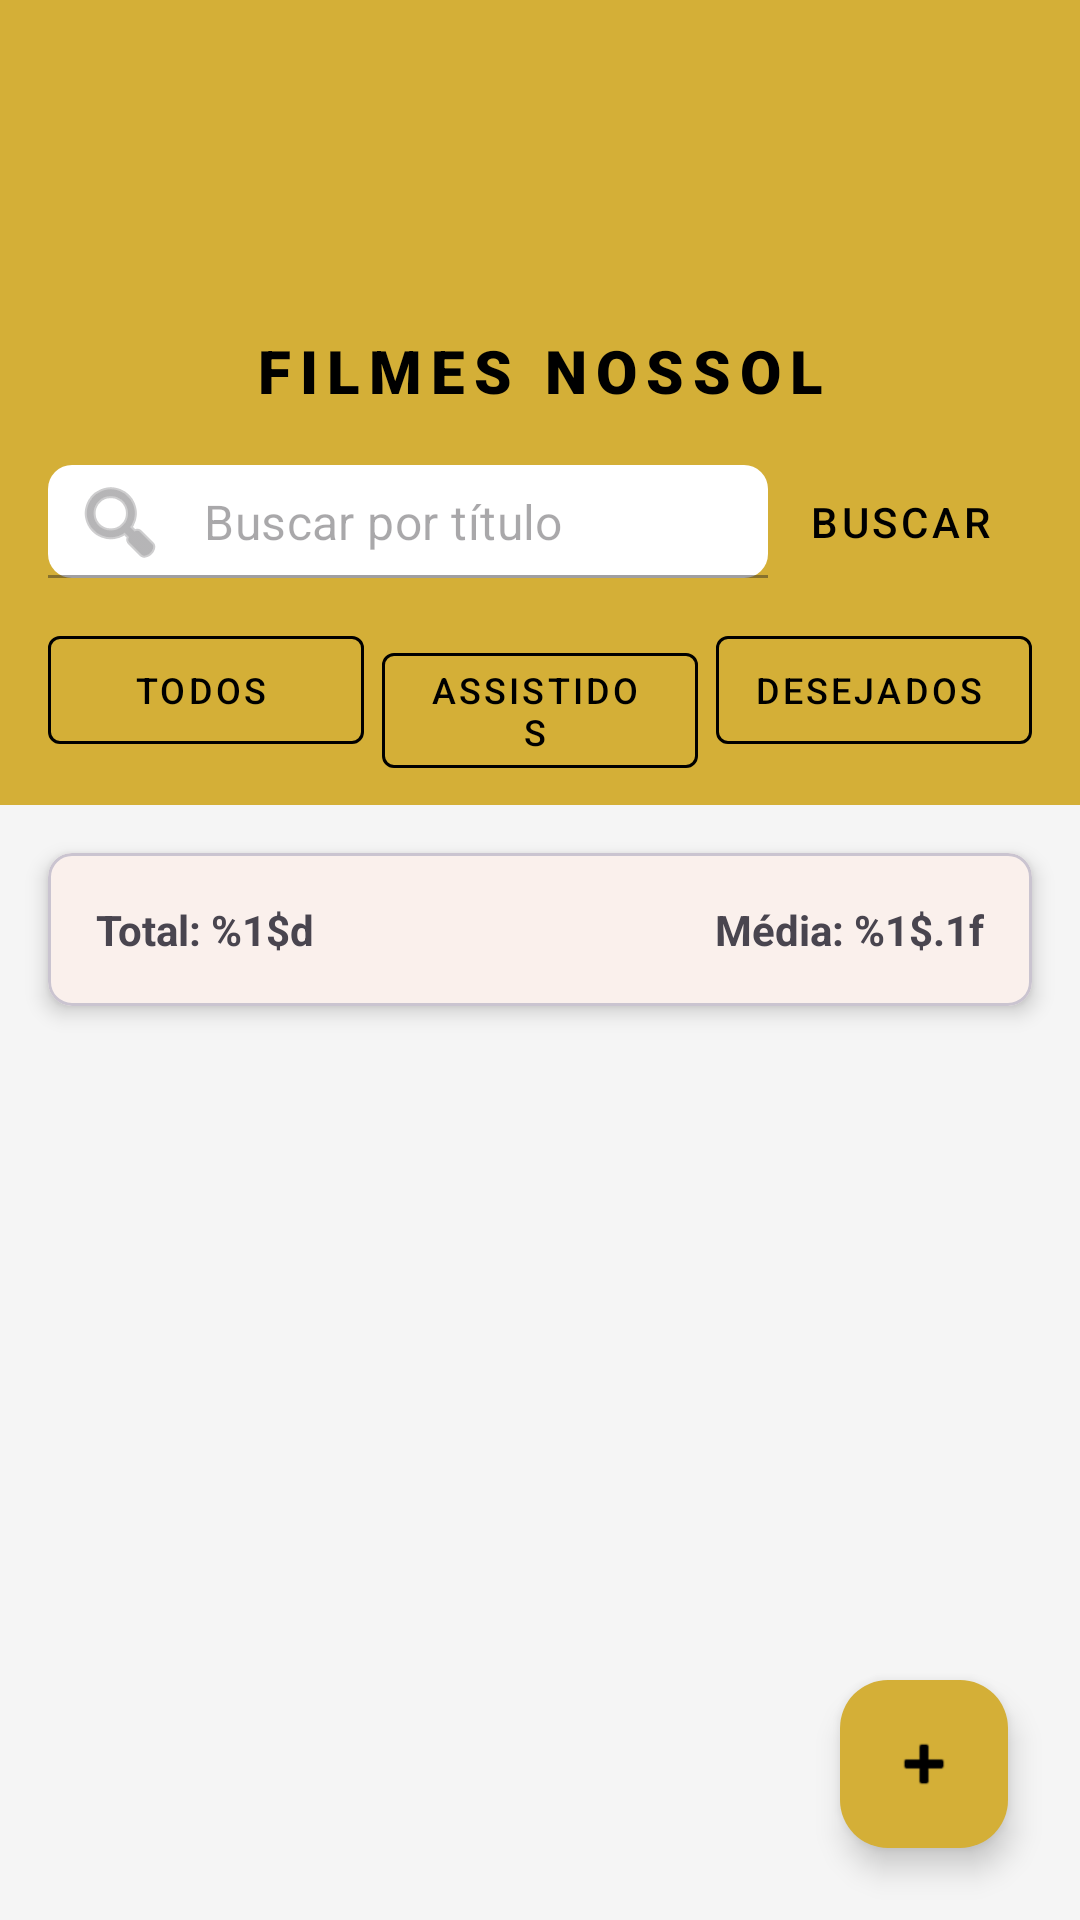

Produce the Android XML layout that renders to this screen, including the resource entries it uses.
<!-- AndroidManifest.xml: application theme Theme.FilmesNossol -->
<!-- res/layout/activity_main.xml -->
<?xml version="1.0" encoding="utf-8"?>
<androidx.coordinatorlayout.widget.CoordinatorLayout xmlns:android="http://schemas.android.com/apk/res/android"
    xmlns:app="http://schemas.android.com/apk/res-auto"
    xmlns:tools="http://schemas.android.com/tools"
    android:id="@+id/main"
    android:layout_width="match_parent"
    android:layout_height="match_parent"
    android:background="@color/gray_light"
    tools:context=".MainActivity">

    <com.google.android.material.appbar.AppBarLayout
        android:layout_width="match_parent"
        android:layout_height="wrap_content">

        <com.google.android.material.appbar.MaterialToolbar
            android:id="@+id/topAppBar"
            android:layout_width="match_parent"
            android:layout_height="150dp"
            android:background="?attr/colorPrimary"
            app:contentInsetStart="0dp"
            app:title="">

            <LinearLayout
                android:layout_width="match_parent"
                android:layout_height="match_parent"
                android:gravity="center"
                android:orientation="vertical"
                android:paddingTop="8dp">

                <ImageView
                    android:id="@+id/ivLogo"
                    android:layout_width="85dp"
                    android:layout_height="85dp"
                    android:layout_marginBottom="4dp"
                    android:scaleType="fitCenter"
                    android:contentDescription="@string/app_name"
                    android:src="@drawable/logo_filmes_nossol" />

                <TextView
                    android:id="@+id/tvToolbarTitle"
                    android:layout_width="wrap_content"
                    android:layout_height="wrap_content"
                    android:fontFamily="sans-serif-black"
                    android:letterSpacing="0.15"
                    android:text="@string/app_name"
                    android:textAllCaps="true"
                    android:textColor="?attr/colorOnPrimary"
                    android:textSize="20sp"
                    android:textStyle="bold" />
            </LinearLayout>

        </com.google.android.material.appbar.MaterialToolbar>

        <LinearLayout
            android:layout_width="match_parent"
            android:layout_height="wrap_content"
            android:background="?attr/colorPrimary"
            android:orientation="vertical"
            android:paddingHorizontal="16dp"
            android:paddingBottom="12dp">

            <LinearLayout
                android:layout_width="match_parent"
                android:layout_height="wrap_content"
                android:gravity="center_vertical"
                android:orientation="horizontal">

                <com.google.android.material.textfield.TextInputLayout
                    style="@style/Widget.MaterialComponents.TextInputLayout.FilledBox.Dense"
                    android:layout_width="0dp"
                    android:layout_height="wrap_content"
                    android:layout_weight="1"
                    app:boxBackgroundColor="@color/white"
                    app:boxCornerRadiusTopStart="8dp"
                    app:boxCornerRadiusTopEnd="8dp"
                    app:boxCornerRadiusBottomStart="8dp"
                    app:boxCornerRadiusBottomEnd="8dp"
                    app:startIconDrawable="@android:drawable/ic_menu_search"
                    app:hintEnabled="false">

                    <com.google.android.material.textfield.TextInputEditText
                        android:id="@+id/etSearch"
                        android:layout_width="match_parent"
                        android:layout_height="wrap_content"
                        android:hint="@string/search_hint"
                        android:inputType="text"
                        android:paddingVertical="8dp" />
                </com.google.android.material.textfield.TextInputLayout>

                <Button
                    android:id="@+id/btnSearch"
                    style="@style/Widget.MaterialComponents.Button.TextButton"
                    android:layout_width="wrap_content"
                    android:layout_height="wrap_content"
                    android:text="@string/btn_search"
                    android:textColor="?attr/colorOnPrimary" />
            </LinearLayout>

            <LinearLayout
                android:id="@+id/llFilters"
                android:layout_width="match_parent"
                android:layout_height="wrap_content"
                android:layout_marginTop="8dp"
                android:orientation="horizontal">

                <com.google.android.material.button.MaterialButton
                    android:id="@+id/btnFilterAll"
                    style="@style/Widget.MaterialComponents.Button.OutlinedButton.Icon"
                    android:layout_width="0dp"
                    android:layout_height="wrap_content"
                    android:layout_weight="1"
                    android:layout_marginEnd="4dp"
                    android:text="@string/filter_all"
                    android:textColor="?attr/colorOnPrimary"
                    android:textSize="12sp"
                    app:strokeColor="?attr/colorOnPrimary" />

                <com.google.android.material.button.MaterialButton
                    android:id="@+id/btnFilterWatched"
                    style="@style/Widget.MaterialComponents.Button.OutlinedButton.Icon"
                    android:layout_width="0dp"
                    android:layout_height="wrap_content"
                    android:layout_weight="1"
                    android:layout_marginHorizontal="2dp"
                    android:text="@string/filter_watched"
                    android:textColor="?attr/colorOnPrimary"
                    android:textSize="12sp"
                    app:strokeColor="?attr/colorOnPrimary" />

                <com.google.android.material.button.MaterialButton
                    android:id="@+id/btnFilterToWatch"
                    style="@style/Widget.MaterialComponents.Button.OutlinedButton.Icon"
                    android:layout_width="0dp"
                    android:layout_height="wrap_content"
                    android:layout_weight="1"
                    android:layout_marginStart="4dp"
                    android:text="@string/filter_to_watch"
                    android:textColor="?attr/colorOnPrimary"
                    android:textSize="12sp"
                    app:strokeColor="?attr/colorOnPrimary" />
            </LinearLayout>
        </LinearLayout>
    </com.google.android.material.appbar.AppBarLayout>

    <androidx.constraintlayout.widget.ConstraintLayout
        android:layout_width="match_parent"
        android:layout_height="match_parent"
        app:layout_behavior="@string/appbar_scrolling_view_behavior">

        <com.google.android.material.card.MaterialCardView
            android:id="@+id/cvStats"
            android:layout_width="match_parent"
            android:layout_height="wrap_content"
            android:layout_margin="16dp"
            app:cardCornerRadius="8dp"
            app:cardElevation="4dp"
            app:layout_constraintTop_toTopOf="parent">

            <LinearLayout
                android:layout_width="match_parent"
                android:layout_height="wrap_content"
                android:orientation="horizontal"
                android:padding="16dp">

                <TextView
                    android:id="@+id/tvTotalCount"
                    android:layout_width="0dp"
                    android:layout_height="wrap_content"
                    android:layout_weight="1"
                    android:text="@string/label_total"
                    android:textStyle="bold" />

                <TextView
                    android:id="@+id/tvAvgRating"
                    android:layout_width="0dp"
                    android:layout_height="wrap_content"
                    android:layout_weight="1"
                    android:gravity="end"
                    android:text="@string/label_avg"
                    android:textStyle="bold" />
            </LinearLayout>
        </com.google.android.material.card.MaterialCardView>

        <ListView
            android:id="@+id/lvMovies"
            android:layout_width="match_parent"
            android:layout_height="0dp"
            android:clipToPadding="false"
            android:divider="@null"
            android:paddingBottom="80dp"
            app:layout_constraintBottom_toBottomOf="parent"
            app:layout_constraintTop_toBottomOf="@+id/cvStats" />

    </androidx.constraintlayout.widget.ConstraintLayout>

    <com.google.android.material.floatingactionbutton.FloatingActionButton
        android:id="@+id/fabAdd"
        android:layout_width="wrap_content"
        android:layout_height="wrap_content"
        android:layout_gravity="bottom|end"
        android:layout_margin="24dp"
        android:contentDescription="@string/add_movie"
        android:src="@android:drawable/ic_input_add"
        app:backgroundTint="?attr/colorPrimary"
        app:tint="?attr/colorOnPrimary" />

</androidx.coordinatorlayout.widget.CoordinatorLayout>
<!-- resources referenced by this layout -->
<resources>
  <color name="gray_light">#F5F5F5</color>
  <color name="white">#FFFFFFFF</color>
  <string name="add_movie">Adicionar Filme</string>
  <string name="app_name">Filmes Nossol</string>
  <string name="btn_search">Buscar</string>
  <string name="filter_all">Todos</string>
  <string name="filter_to_watch">Desejados</string>
  <string name="filter_watched">Assistidos</string>
  <string name="label_avg">Média: %1$.1f</string>
  <string name="label_total">Total: %1$d</string>
  <string name="search_hint">Buscar por título</string>
  <style name="Theme.FilmesNossol" parent="Base.Theme.FilmesNossol" />
  <style name="Base.Theme.FilmesNossol" parent="Theme.Material3.DayNight.NoActionBar">
          <item name="colorPrimary">@color/gold</item>
          <item name="colorPrimaryVariant">@color/gold_dark</item>
          <item name="colorOnPrimary">@color/black</item>
          <item name="android:statusBarColor">@color/gold_dark</item>
          <item name="android:navigationBarColor">@color/white</item>
      </style>
  <color name="gold">#D4AF37</color>
  <color name="gold_dark">#AA8A2E</color>
  <color name="black">#FF000000</color>
</resources>
